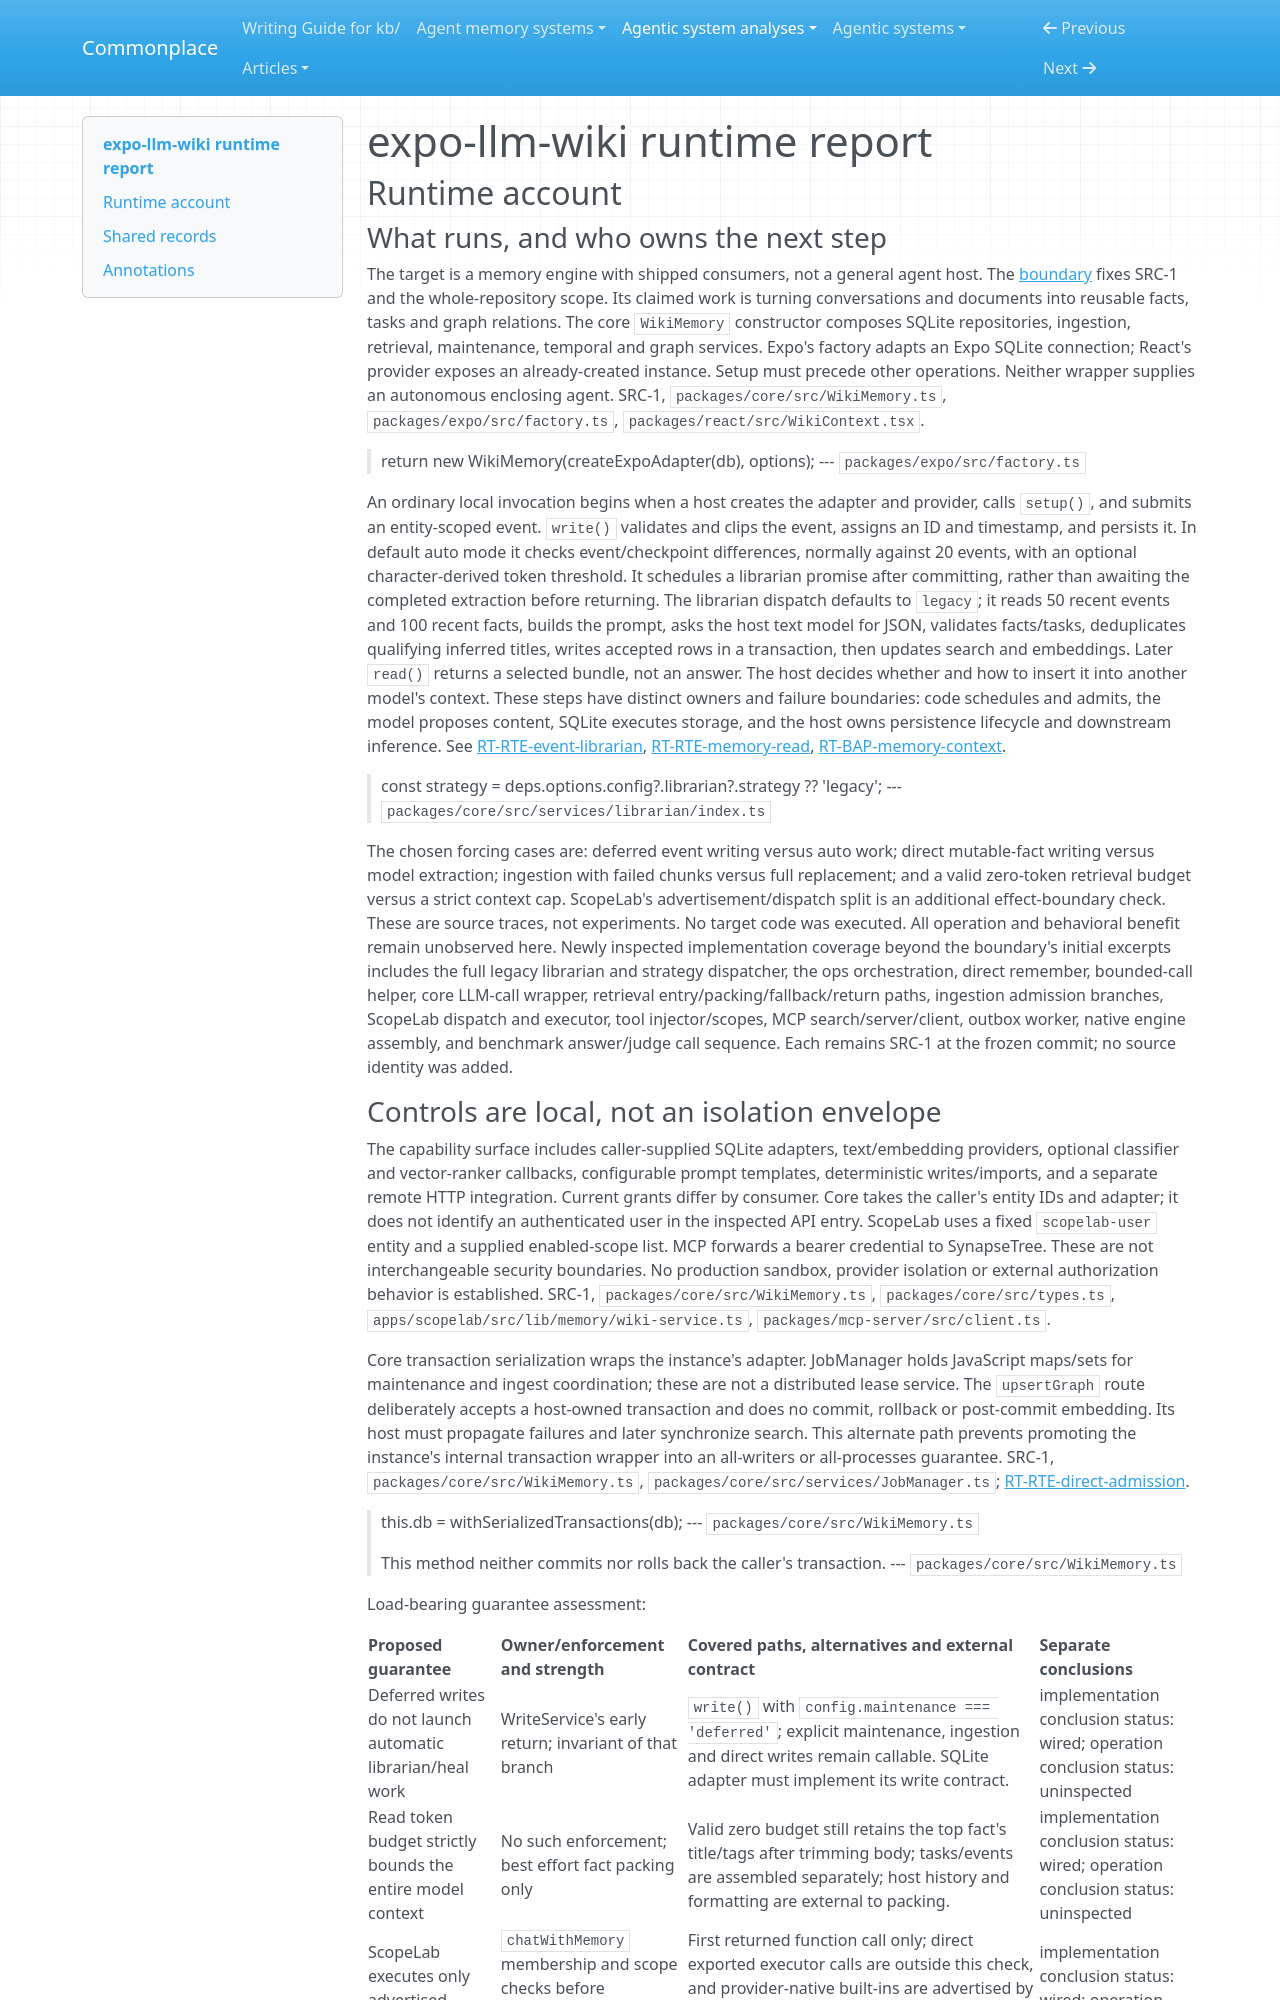

repository: zby/commonplace · page: agentic-system-analyses/retained/equationalapplications--expo-llm-wiki/runtime/index.html · generator: mkdocs

---
type: agentic-system-analyses/types/agentic-system-runtime-report.md
description: "expo-llm-wiki runtime baseline: local memory admission, retrieval, shipped callers and remote integration at the frozen revision."
run-id: AAS-2026-11-08-expo-llm-wiki-54f1fc1a0310-01
reviewed-boundary: "09c90258560a6b1664038d642b5d25d9de0c4d3d"
---

# expo-llm-wiki runtime report

## Runtime account

### What runs, and who owns the next step

The target is a memory engine with shipped consumers, not a general agent host. The [boundary](boundary.md) fixes SRC-1 and the whole-repository scope. Its claimed work is turning conversations and documents into reusable facts, tasks and graph relations. The core `WikiMemory` constructor composes SQLite repositories, ingestion, retrieval, maintenance, temporal and graph services. Expo's factory adapts an Expo SQLite connection; React's provider exposes an already-created instance. Setup must precede other operations. Neither wrapper supplies an autonomous enclosing agent. SRC-1, `packages/core/src/WikiMemory.ts`, `packages/expo/src/factory.ts`, `packages/react/src/WikiContext.tsx`.

> return new WikiMemory(createExpoAdapter(db), options);
> --- `packages/expo/src/factory.ts`

An ordinary local invocation begins when a host creates the adapter and provider, calls `setup()`, and submits an entity-scoped event. `write()` validates and clips the event, assigns an ID and timestamp, and persists it. In default auto mode it checks event/checkpoint differences, normally against 20 events, with an optional character-derived token threshold. It schedules a librarian promise after committing, rather than awaiting the completed extraction before returning. The librarian dispatch defaults to `legacy`; it reads 50 recent events and 100 recent facts, builds the prompt, asks the host text model for JSON, validates facts/tasks, deduplicates qualifying inferred titles, writes accepted rows in a transaction, then updates search and embeddings. Later `read()` returns a selected bundle, not an answer. The host decides whether and how to insert it into another model's context. These steps have distinct owners and failure boundaries: code schedules and admits, the model proposes content, SQLite executes storage, and the host owns persistence lifecycle and downstream inference. See [RT-RTE-event-librarian](#rt-rte-event-librarian), [RT-RTE-memory-read](#rt-rte-memory-read), [RT-BAP-memory-context](#rt-bap-memory-context).

> const strategy = deps.options.config?.librarian?.strategy ?? 'legacy';
> --- `packages/core/src/services/librarian/index.ts`

The chosen forcing cases are: deferred event writing versus auto work; direct mutable-fact writing versus model extraction; ingestion with failed chunks versus full replacement; and a valid zero-token retrieval budget versus a strict context cap. ScopeLab's advertisement/dispatch split is an additional effect-boundary check. These are source traces, not experiments. No target code was executed. All operation and behavioral benefit remain unobserved here. Newly inspected implementation coverage beyond the boundary's initial excerpts includes the full legacy librarian and strategy dispatcher, the ops orchestration, direct remember, bounded-call helper, core LLM-call wrapper, retrieval entry/packing/fallback/return paths, ingestion admission branches, ScopeLab dispatch and executor, tool injector/scopes, MCP search/server/client, outbox worker, native engine assembly, and benchmark answer/judge call sequence. Each remains SRC-1 at the frozen commit; no source identity was added.
